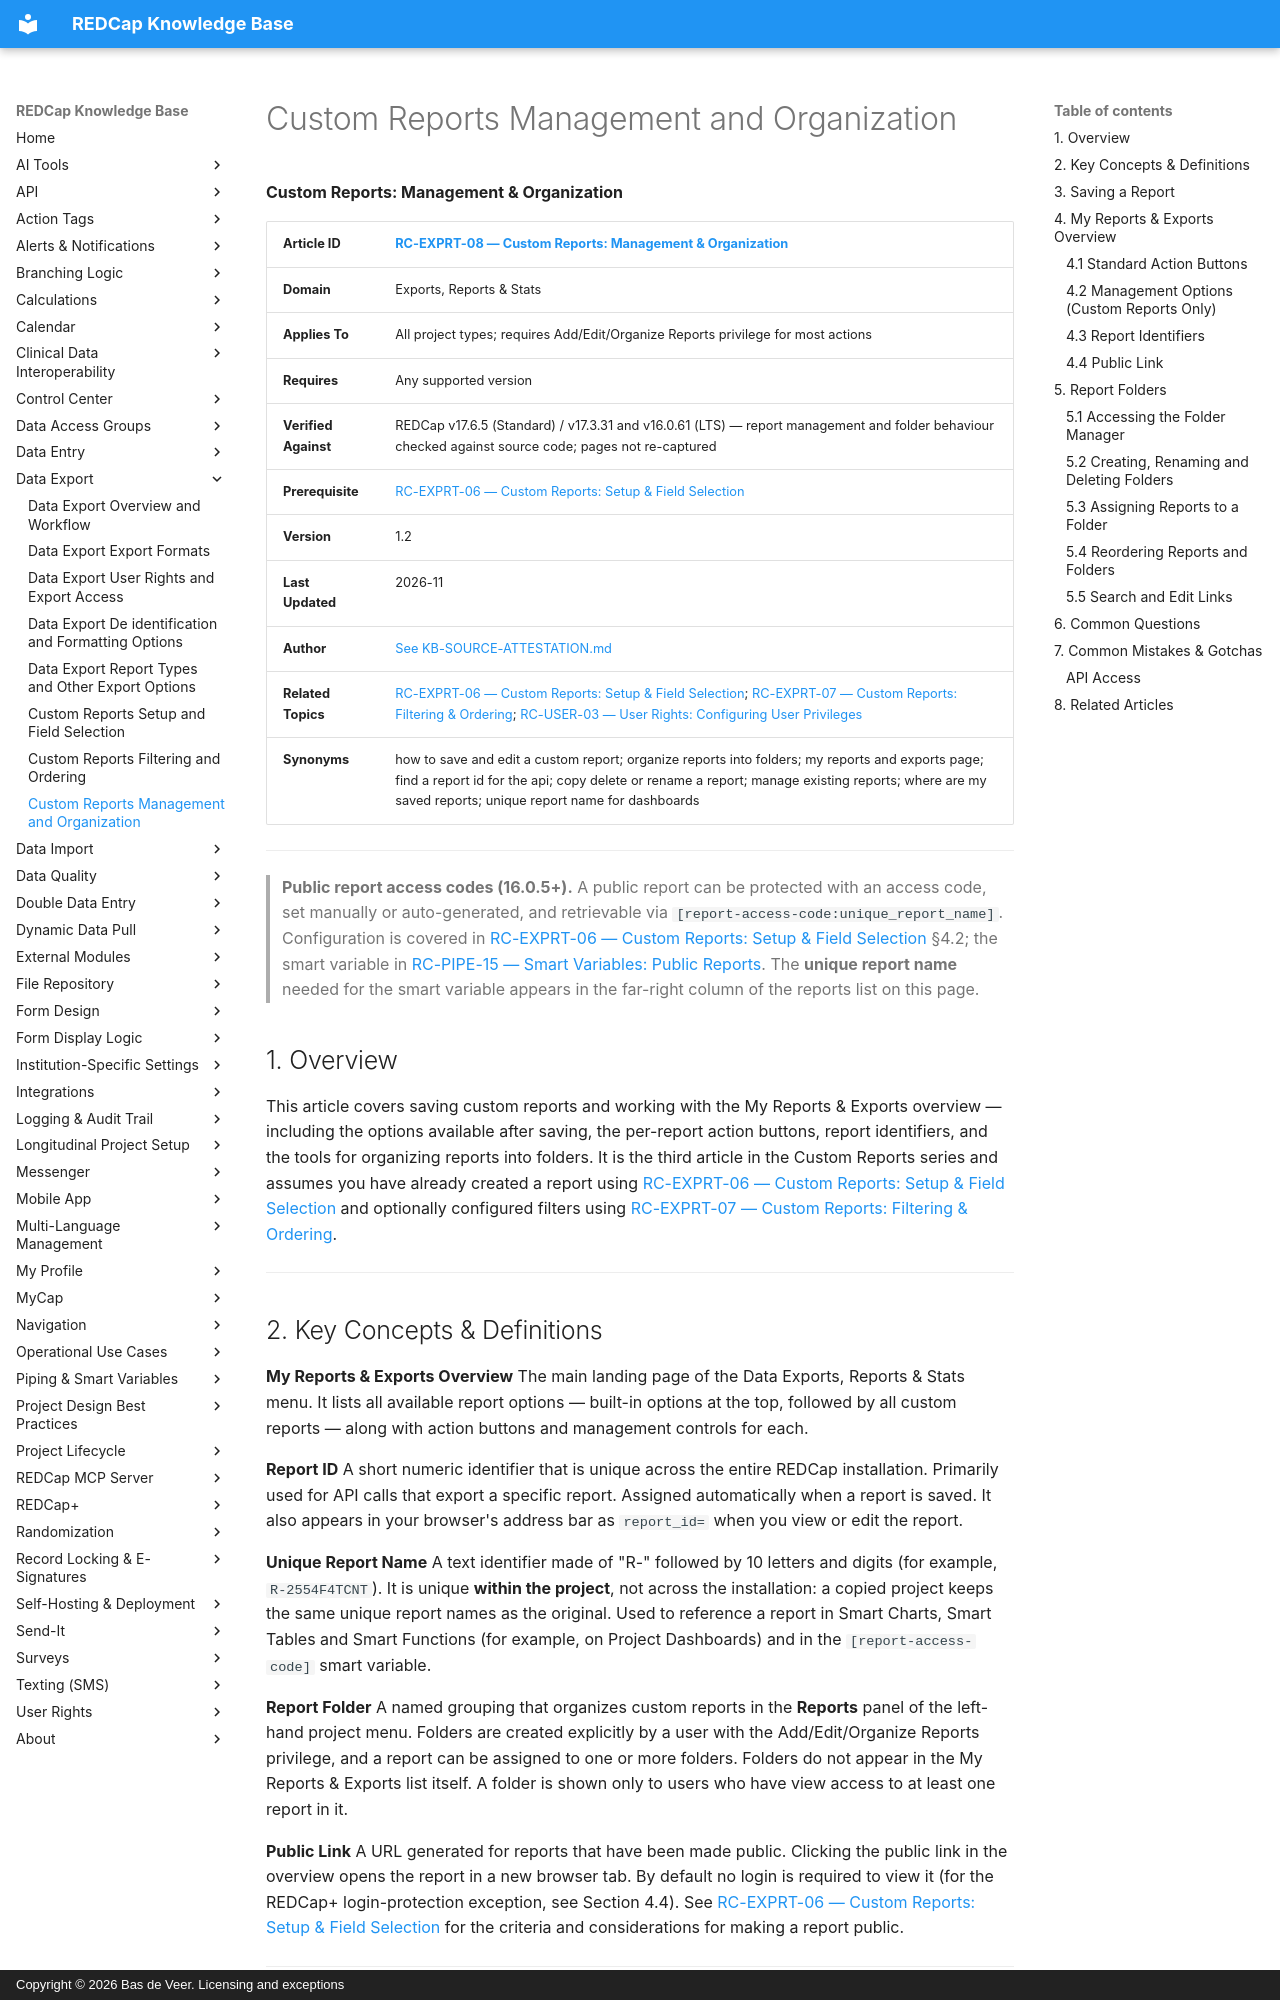

repository: bdeveer/REDCap_KB_RAG · page: RC-EXPRT-08_Custom-Reports-Management-and-Organization/index.html · generator: mkdocs · copyright: Copyright © 2026 Bas de Veer. Licensing and exceptions



**Custom Reports: Management & Organization**

| **Article ID** | [RC-EXPRT-08 — Custom Reports: Management & Organization](RC-EXPRT-08_Custom-Reports-Management-and-Organization.md) |
|---|---|
| **Domain** | Exports, Reports & Stats |
| **Applies To** | All project types; requires Add/Edit/Organize Reports privilege for most actions |
| **Requires** | Any supported version |
| **Verified Against** | REDCap v17.6.5 (Standard) / v17.3.31 and v16.0.61 (LTS) — report management and folder behaviour checked against source code; pages not re-captured |
| **Prerequisite** | [RC-EXPRT-06 — Custom Reports: Setup & Field Selection](RC-EXPRT-06_Custom-Reports-Setup-and-Field-Selection.md) |
| **Version** | 1.2 |
| **Last Updated** | 2026-11 |
| **Author** | [See KB-SOURCE-ATTESTATION.md](KB-SOURCE-ATTESTATION.md) |
| **Related Topics** | [RC-EXPRT-06 — Custom Reports: Setup & Field Selection](RC-EXPRT-06_Custom-Reports-Setup-and-Field-Selection.md); [RC-EXPRT-07 — Custom Reports: Filtering & Ordering](RC-EXPRT-07_Custom-Reports-Filtering-and-Ordering.md); [RC-USER-03 — User Rights: Configuring User Privileges](RC-USER-03_User-Rights-Configuring-User-Privileges.md) |
| **Synonyms** | how to save and edit a custom report; organize reports into folders; my reports and exports page; find a report id for the api; copy delete or rename a report; manage existing reports; where are my saved reports; unique report name for dashboards |

---

> **Public report access codes (16.0.5+).** A public report can be protected with an access code, set manually or auto-generated, and retrievable via `[report-access-code:unique_report_name]`. Configuration is covered in [RC-EXPRT-06 — Custom Reports: Setup & Field Selection](RC-EXPRT-06_Custom-Reports-Setup-and-Field-Selection.md) §4.2; the smart variable in [RC-PIPE-15 — Smart Variables: Public Reports](RC-PIPE-15_Smart-Variables-Public-Reports.md). The **unique report name** needed for the smart variable appears in the far-right column of the reports list on this page.

## 1. Overview

This article covers saving custom reports and working with the My Reports & Exports overview — including the options available after saving, the per-report action buttons, report identifiers, and the tools for organizing reports into folders. It is the third article in the Custom Reports series and assumes you have already created a report using [RC-EXPRT-06 — Custom Reports: Setup & Field Selection](RC-EXPRT-06_Custom-Reports-Setup-and-Field-Selection.md) and optionally configured filters using [RC-EXPRT-07 — Custom Reports: Filtering & Ordering](RC-EXPRT-07_Custom-Reports-Filtering-and-Ordering.md).

---
